Run: headless pygame with SDL's dummy video driver; simulated clock (each Clock.tick advances the game by its frame time, no real sleeping); random seed 0; keys injected as events and as key.get_pressed() state; no mouse input.
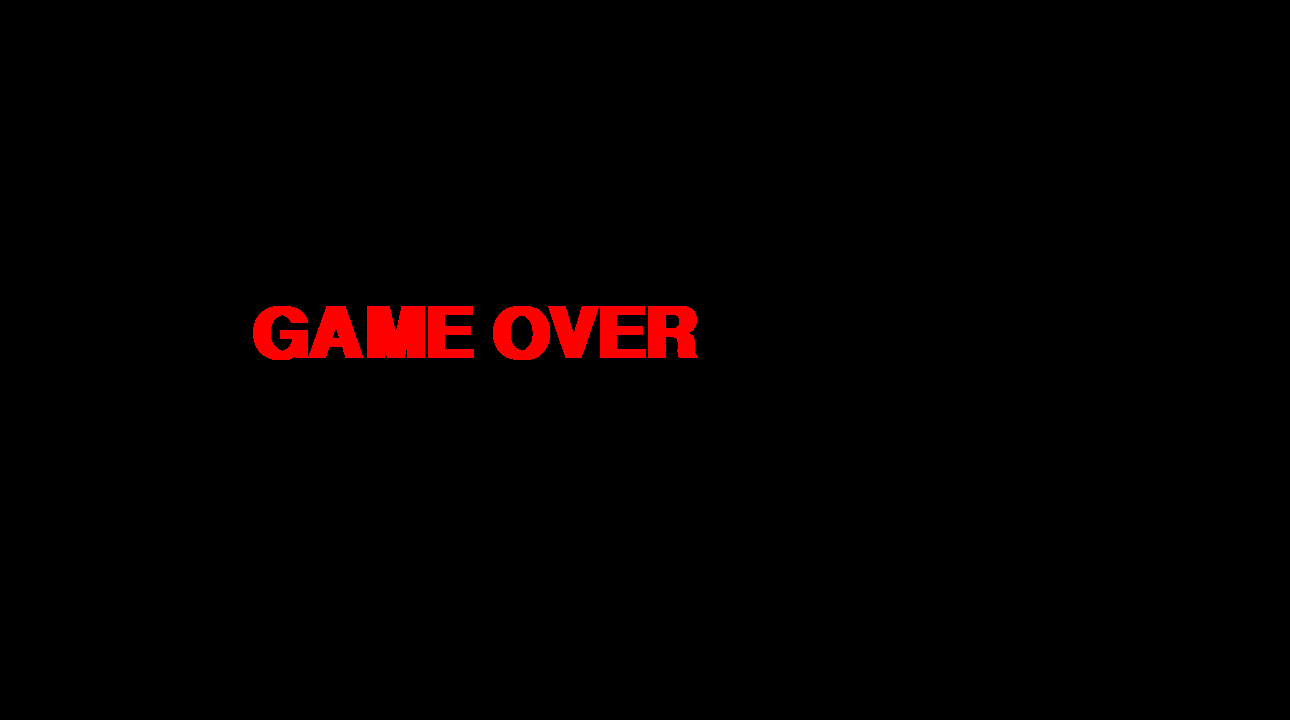
Frame 1 of 4 · flips 1–60 · no input
Frame 2 of 4 · flips 61–180 · tapped SPACE, RETURN · held RIGHT (→), D · screen unchanged from frame 1, image omitted
Frame 3 of 4 · flips 181–300 · held DOWN (↓), S · screen unchanged from frame 2, image omitted
Frame 4 of 4 · flips 301–420 · held LEFT (←), A, UP (↑), W · screen unchanged from frame 3, image omitted

The pygame program that drew these frames:

import pygame as pg
import sys
import random as rand
import math

size = width, height = 1290, 720
black = 0, 0, 0
red = 255, 0, 0


def change_movement(x1, y1, movement):
    vX = 0
    vY = 0
    if (movement == 1):
        vX = 30
        vY = 0
    if (movement == 2):
        vX = 0
        vY = 30
    if (movement == 3):
        vX = -30
        vY = 0
    if (movement == 4):
        vX = 0
        vY = -30

    x1 += vX
    y1 += vY
    return x1, y1

def handler_of_buttons(movement): # обработка нажатия клавиш управления и кнопки выхода
    gameover = False

    for event in pg.event.get():
        if event.type == pg.QUIT:
            gameover = True

        if event.type == pg.KEYDOWN:
            if event.key == pg.K_RIGHT:
                movement = 1

            if event.key == pg.K_DOWN:
                movement = 2

            if event.key == pg.K_LEFT:
                movement = 3

            if event.key == pg.K_UP:
                movement = 4
    return movement, gameover

def check_on_end(x1, y1): #функция проверки на колизии
    if(x1>1260 or x1<0):
        return 1
    if (y1 > 690 or y1 < 0):
        return 1
    return 0

def end_of_the_game_menu(screen):
    font = pg.font.SysFont('Comic Sans MS', 105, True)
    data = 'GAME OVER'
    ts = font.render(data, False, (255, 0, 0))
    screen.blit(ts, (250, 300))

def main():
    pg.init()
    screen = pg.display.set_mode(size)
    gameover = False

    x1 = 0  # нач координаты левого угла
    y1 = 0  # --

    x2 = 30  # Размеры
    y2 = 30  # --

    vX = 30  # нач скорость по X
    vY = 0  # по Y

    movement = 1  # направление движения значение от 1 до 4 : право, низ, лево, верх

    end = 0
    while not gameover:
            screen.fill(black)

            movement, gameover = handler_of_buttons(movement) # обработка нажатия клавиш управления и кнопки выхода

            if not end: #пока никуда не врезалась змея
                pg.draw.rect(screen, red, (x1, y1, x2, y2), 0)  # отрисовка головы змейки.

            if end: #при проигрыше будет отрисовыватся эта надпись
                end_of_the_game_menu(screen)

            x1, y1 = change_movement(x1, y1, movement) #Функция смены направления движения

            end = check_on_end(x1, y1) #проверка колизий

            pg.display.flip()
            pg.time.wait(100)
    sys.exit()

if __name__ == '__main__':
    main()
